Run: headless pygame with SDL's dummy video driver; simulated clock (each Clock.tick advances the game by its frame time, no real sleeping); random seed 0; keys injected as events and as key.get_pressed() state; no mouse input.
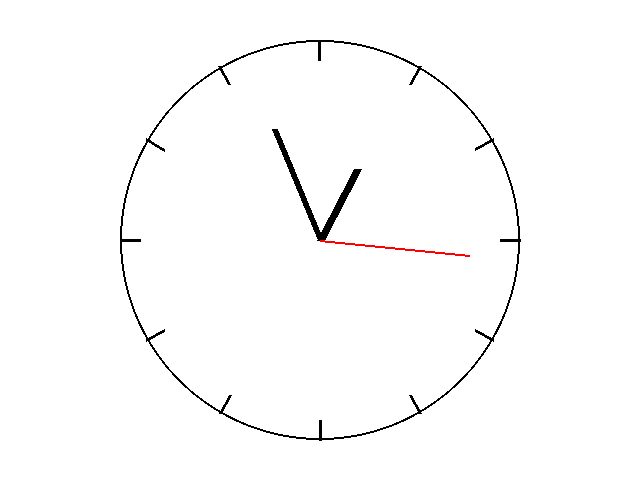
Frame 1 of 4 · flips 1–60 · no input
Frame 2 of 4 · flips 61–180 · tapped SPACE, RETURN · held RIGHT (→), D · screen unchanged from frame 1, image omitted
Frame 3 of 4 · flips 181–300 · held DOWN (↓), S · screen unchanged from frame 2, image omitted
Frame 4 of 4 · flips 301–420 · held LEFT (←), A, UP (↑), W · screen unchanged from frame 3, image omitted

The pygame program that drew these frames:

import pygame
import math
import datetime
import sys

pygame.init()

#Opretter vindue af 640x480 pixels + navn + pygame clock til tiden
screen = pygame.display.set_mode((640, 480))
pygame.display.set_caption("Analogt ur")
clock = pygame.time.Clock()

center = (320, 240)
radius = 200

def draw_clock_face():
    screen.fill((255, 255, 255)) 

#Tegmner cirkel til ur
    pygame.draw.circle(screen, (0, 0, 0), center, radius, 2)

#Hver 30 grad = 1 time
    for angle in range(0, 360, 30):  
        x_outer = center[0] + radius * math.cos(math.radians(angle))
        y_outer = center[1] + radius * math.sin(math.radians(angle))
        x_inner = center[0] + (radius - 20) * math.cos(math.radians(angle))
        y_inner = center[1] + (radius - 20) * math.sin(math.radians(angle))
        pygame.draw.line(screen, (0, 0, 0), (x_inner, y_inner), (x_outer, y_outer), 3) #Timeviser

def draw_hand(angle_deg, length, color, width):
    angle_rad = math.radians(angle_deg - 90)  # -90 for at starte kl. 12 (0 grad python - til højre)
    end_x = center[0] + length * math.cos(angle_rad)
    end_y = center[1] + length * math.sin(angle_rad)
    pygame.draw.line(screen, color, center, (end_x, end_y), width)

#Lykke (bliver ved til vinduet lukkes)
while True:
    for event in pygame.event.get():
        if event.type == pygame.QUIT:
            pygame.quit()
            sys.exit()

#Baggrund + tVisere
    draw_clock_face()

    now = datetime.datetime.now()
    second = now.second
    minute = now.minute
    hour = now.hour % 12

    second_angle = second * 6                   
    minute_angle = minute * 6 + second * 0.1    
    hour_angle = hour * 30 + minute * 0.5       

    draw_hand(hour_angle, 80, (0, 0, 0), 8)
    draw_hand(minute_angle, 120, (0, 0, 0), 6)
    draw_hand(second_angle, 150, (255, 0, 0), 2)

    pygame.display.flip()
    clock.tick(60)
